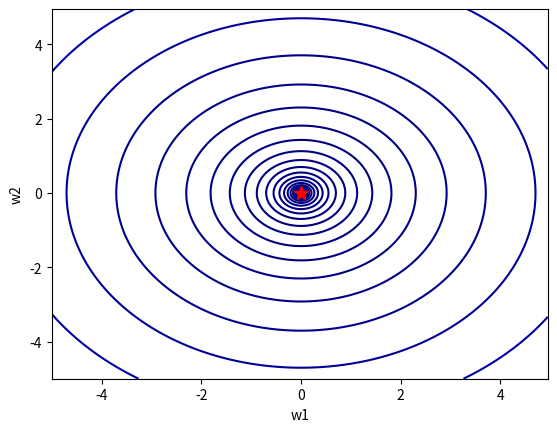

The script that saved this image: (Note: this script raises an exception after producing the figure.)
import numpy as np
import matplotlib.pyplot as plt

def L(w1, w2):
    return w1**2 + w2**2
def dL(w):
    return np.array([2*w[0], 2*w[1]])
def gradient_descent(w_start, dL, lr, epochs):
    w1_gd = []
    w2_gd = []
    w1_gd.append(w_start)
    w2_gd.append(w_start)
    pre_w = w_start
    
    for i in range(epochs):
        w = pre_w - lr*dL(pre_w)
        w1_gd.append(w[0])
        w2_gd.append(w[1])
        pre_w = w
        
    return np.array(w1_gd), np.array(w2_gd)

w0 = np.array([2,4])
lr = 0.1
epochs = 40

x1 = np.arange(-5, 5, 0.05)
x2 = np.arange(-5, 5, 0.05)

w1, w2 = np.meshgrid(x1, x2)

fig1, ax1 = plt.subplots()
ax1.contour(w1, w2, L(w1, w2), levels = np.logspace(-3, 3, 30),cmap = 'jet')

min_point = np.array([0.,0.])
min_point_ = min_point[:,np.newaxis]
ax1.plot(*min_point_, L(*min_point_), 'r*', markersize = 10)
ax1.set_xlabel('w1')
ax1.set_ylabel('w2')

w1_gd, w2_gd = gradient_descent(w0, dL, lr, epochs)
w_gd = np.column_stack([w1_gd, w2_gd])
print(w_gd)

ax1.plot(w1_gd, w2_gd, 'bo')
for i in range(1, epochs+1):
    ax1.annotate('', xy=(w1_gd[i],w2_gd[i]),
                 xytext=(w1_gd[i-1],w2_gd[i-1]),
                 arrowprops={'arrowstyle': '->','color':'r','lw':1},
                 va='center',ha='center')
plt.show()